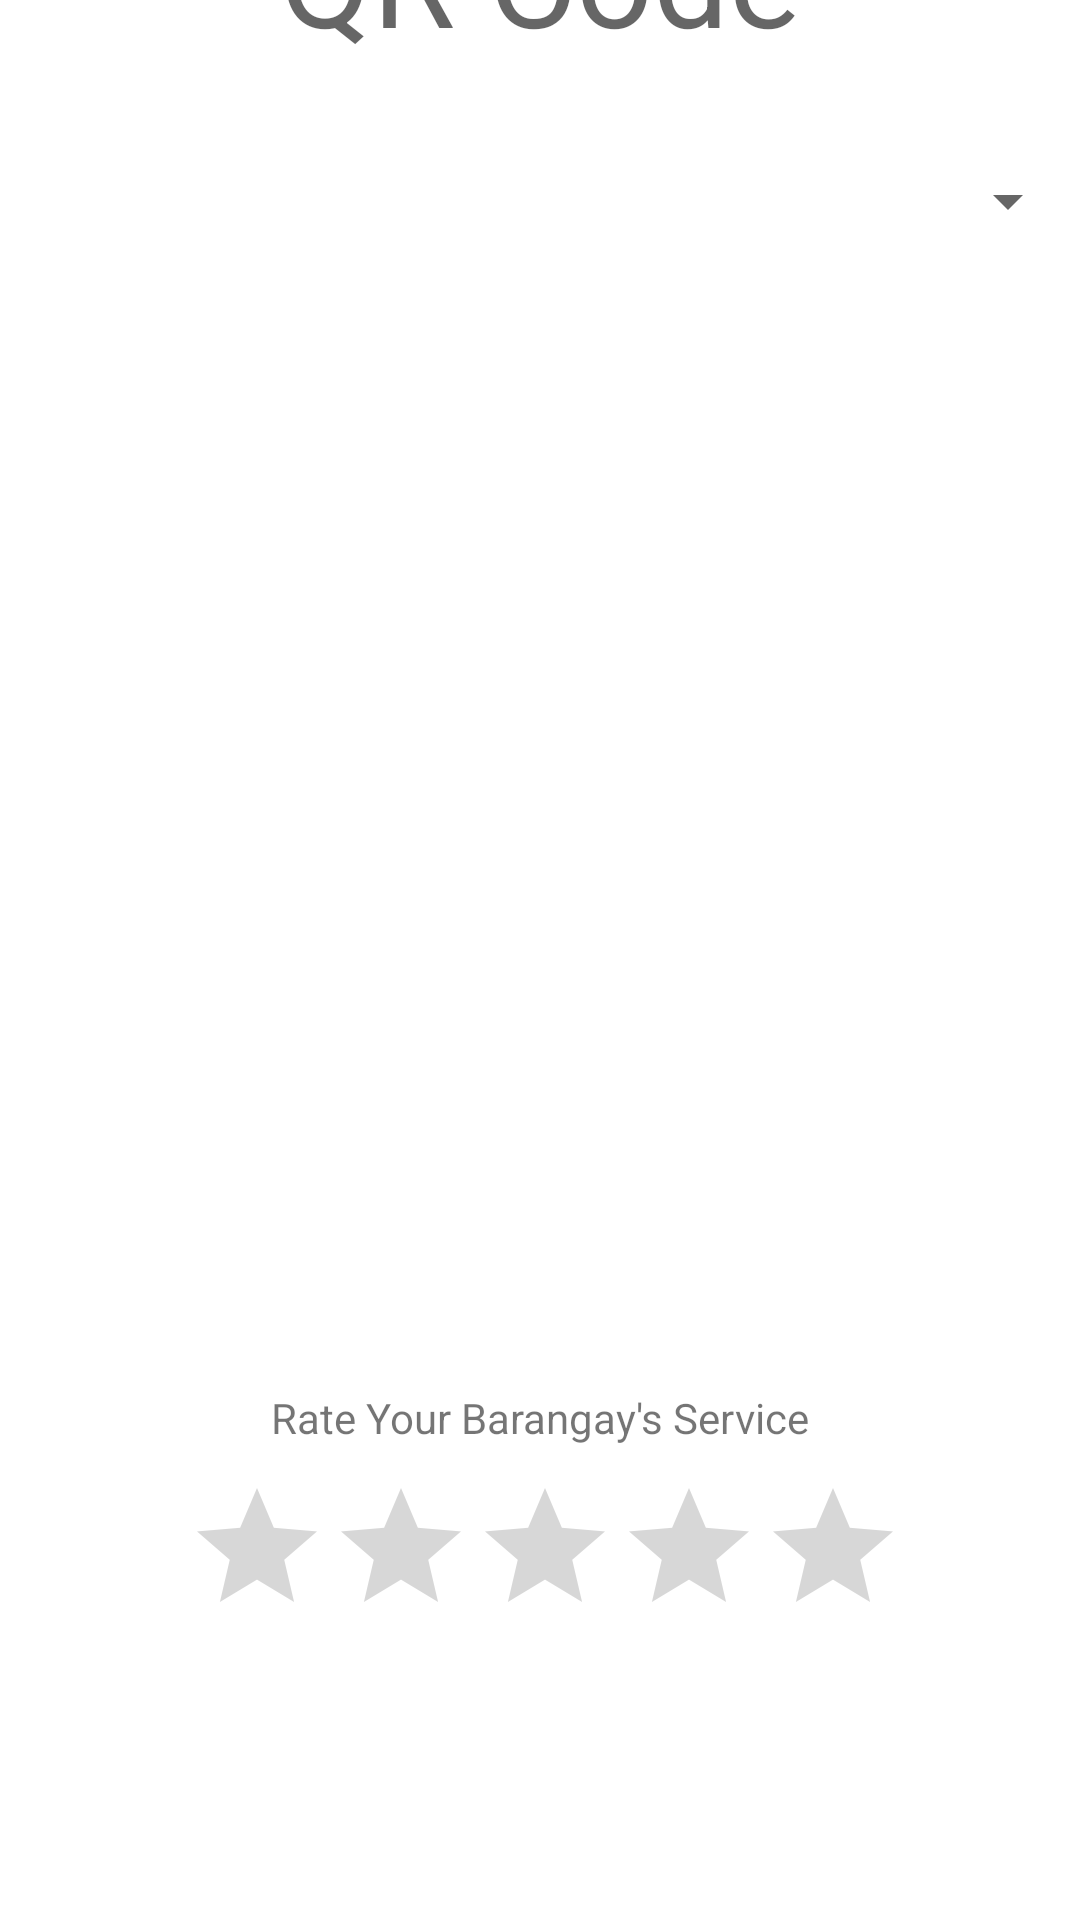

Layout XML and referenced resources for this Android screen:
<!-- AndroidManifest.xml: application theme Theme.DagasAndroid -->
<!-- res/layout/resident_qr.xml -->
<?xml version="1.0" encoding="utf-8"?>
<androidx.constraintlayout.widget.ConstraintLayout xmlns:android="http://schemas.android.com/apk/res/android"
    xmlns:app="http://schemas.android.com/apk/res-auto"
    xmlns:tools="http://schemas.android.com/tools"
    android:layout_width="match_parent"
    android:layout_height="match_parent"
    tools:context=".ResidentQRFragment">
    
    
    
    
    
    
    
    
    
    
    

    <ImageView
        android:id="@+id/residentQrCodeImageView"
        android:layout_width="350dp"
        android:layout_height="384dp"
        app:layout_constraintBottom_toTopOf="@+id/constraintLayout2"
        app:layout_constraintEnd_toEndOf="parent"
        app:layout_constraintHorizontal_bias="0.491"
        app:layout_constraintStart_toStartOf="parent"
        tools:srcCompat="@tools:sample/backgrounds/scenic" />

    <TextView
        android:id="@+id/qrCodeTextView"
        android:layout_width="wrap_content"
        android:layout_height="wrap_content"
        android:text="QR Code"
        android:textAppearance="@style/TextAppearance.AppCompat.Display2"
        app:layout_constraintBottom_toTopOf="@+id/expiryDate"
        app:layout_constraintEnd_toEndOf="parent"
        app:layout_constraintStart_toStartOf="parent"
        app:layout_constraintTop_toTopOf="parent"
        app:layout_constraintVertical_bias="0.884" />

    <TextView
        android:id="@+id/expiryDate"
        android:layout_width="wrap_content"
        android:layout_height="wrap_content"
        android:layout_marginBottom="20dp"
        android:text="Date of expiry"
        android:visibility="invisible"
        app:layout_constraintBottom_toTopOf="@+id/evacuationCenterSelector"
        app:layout_constraintEnd_toEndOf="parent"
        app:layout_constraintStart_toStartOf="parent" />

    <androidx.constraintlayout.widget.ConstraintLayout
        android:id="@+id/constraintLayout2"
        android:layout_width="match_parent"
        android:layout_height="wrap_content"
        android:background="@drawable/purplegradientbackground"

        app:layout_constraintBottom_toBottomOf="parent"
        app:layout_constraintStart_toStartOf="parent">

        <RatingBar
            android:id="@+id/ratingBar"
            android:layout_width="236dp"
            android:layout_height="49dp"
            android:layout_marginBottom="20dp"
            android:numStars="5"
            app:layout_constraintBottom_toTopOf="@+id/button"
            app:layout_constraintEnd_toEndOf="parent"
            app:layout_constraintHorizontal_bias="0.497"
            app:layout_constraintStart_toStartOf="parent"
            tools:ignore="SpeakableTextPresentCheck" />

        <TextView
            android:id="@+id/textView7"
            android:layout_width="wrap_content"
            android:layout_height="wrap_content"
            android:layout_marginBottom="10dp"
            android:text="Rate Your Barangay's Service"
            app:layout_constraintBottom_toTopOf="@+id/ratingBar"
            app:layout_constraintEnd_toEndOf="parent"
            app:layout_constraintStart_toStartOf="parent" />

        <Button
            android:id="@+id/button"
            android:layout_width="100dp"
            android:layout_height="49dp"
            android:visibility="invisible"
            android:layout_marginBottom="30dp"
            android:text="Submit"
            app:layout_constraintBottom_toBottomOf="parent"
            app:layout_constraintEnd_toEndOf="parent"
            app:layout_constraintStart_toStartOf="parent" />
    </androidx.constraintlayout.widget.ConstraintLayout>

    <Spinner
        android:id="@+id/evacuationCenterSelector"
        android:layout_width="match_parent"
        android:layout_height="wrap_content"
        app:layout_constraintBottom_toTopOf="@+id/residentQrCodeImageView"
        app:layout_constraintEnd_toEndOf="parent"
        app:layout_constraintStart_toStartOf="parent" />
</androidx.constraintlayout.widget.ConstraintLayout>
<!-- resources referenced by this layout -->
<resources>
  <!-- mipmap ic_gradientbg_foreground: png bitmap (mipmap-hdpi, 1560 bytes) -->
  <style name="Theme.DagasAndroid" parent="Theme.MaterialComponents.DayNight.DarkActionBar">
          
          <item name="colorPrimary">@color/purple_500</item>
          <item name="colorPrimaryVariant">@color/purple_700</item>
          <item name="colorOnPrimary">@color/white</item>
          
          <item name="colorSecondary">@color/teal_200</item>
          <item name="colorSecondaryVariant">@color/teal_700</item>
          <item name="colorOnSecondary">@color/black</item>
          
          <item name="android:statusBarColor" tools:targetApi="l">?attr/colorPrimaryVariant</item>
          
          <item name="windowActionBar">false</item>
          <item name="windowNoTitle">true</item>
      </style>
  <color name="purple_500">#FF6200EE</color>
  <color name="purple_700">#FF3700B3</color>
  <color name="white">#FFFFFFFF</color>
  <color name="teal_200">#FF03DAC5</color>
  <color name="teal_700">#FF018786</color>
  <color name="black">#FF000000</color>
</resources>
